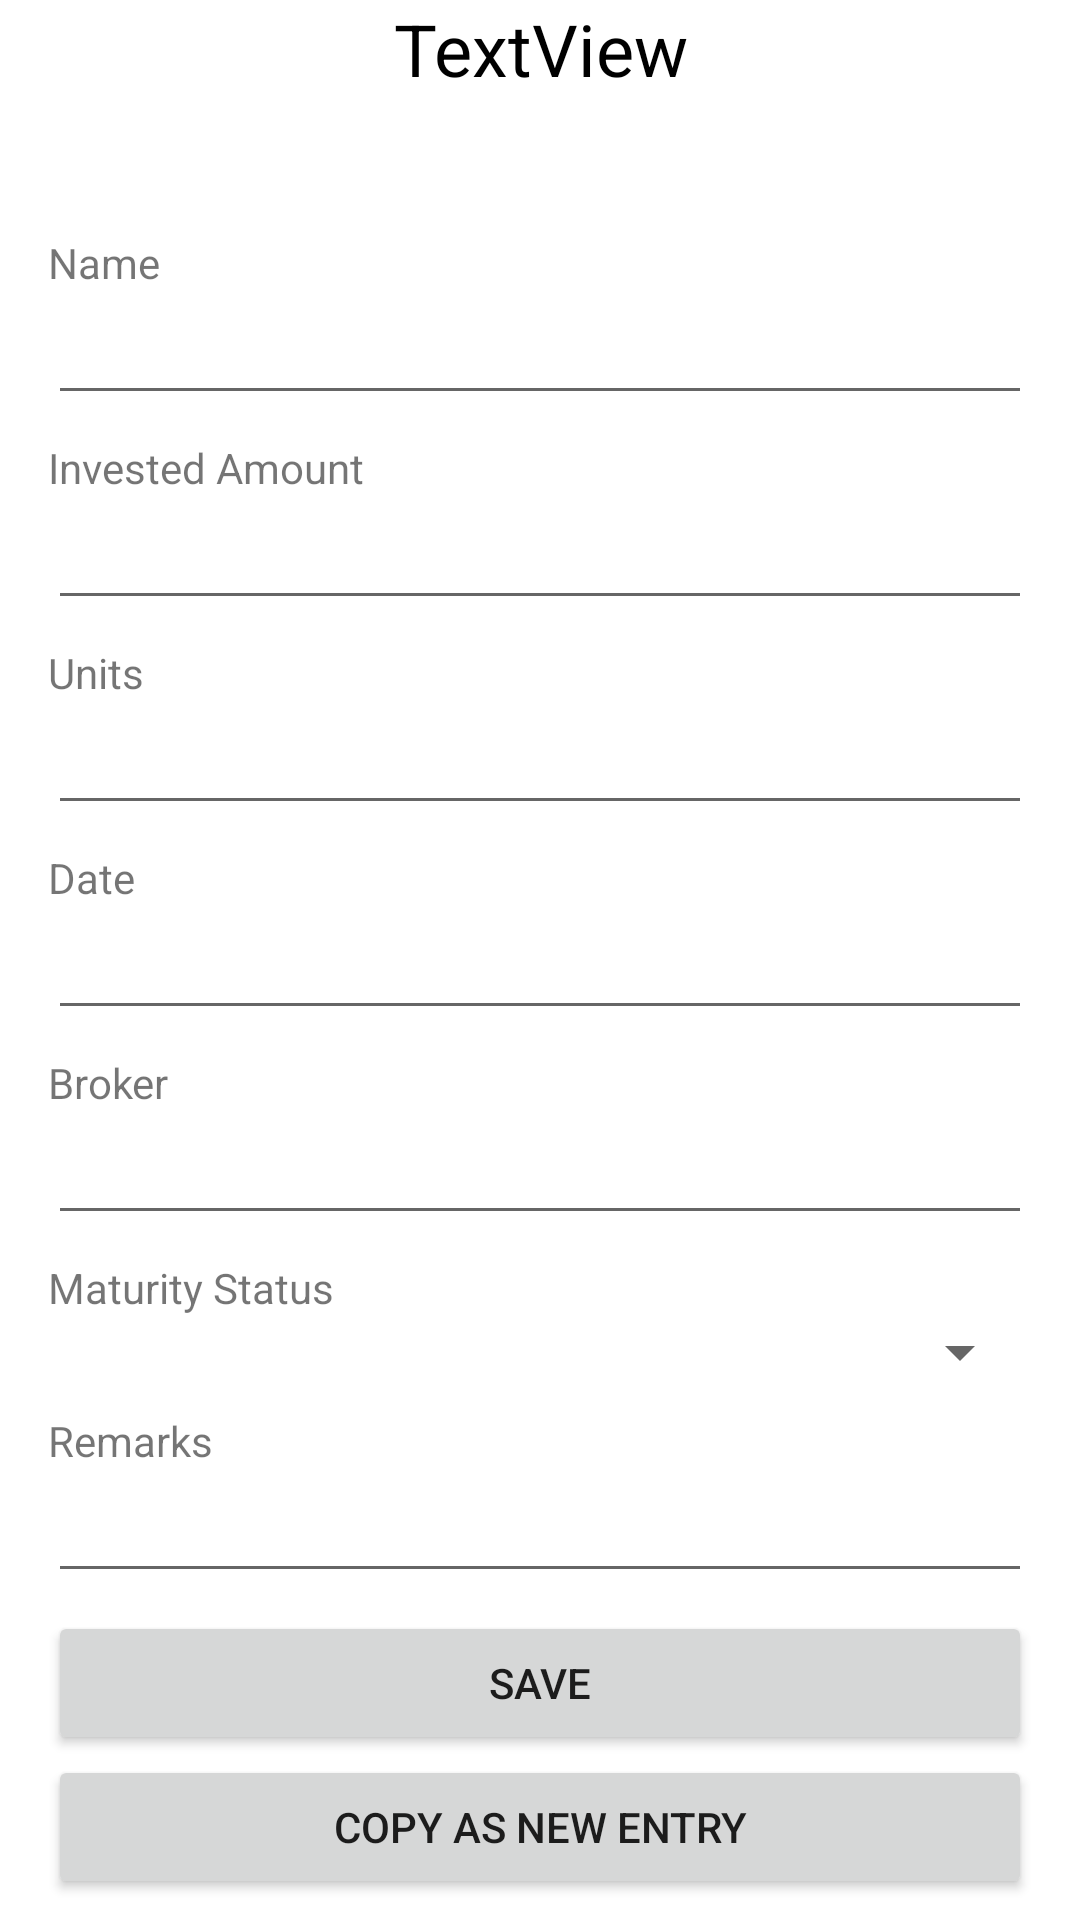

Produce the Android XML layout that renders to this screen, including the resource entries it uses.
<!-- AndroidManifest.xml: application theme Theme.SharesTransactions -->
<!-- res/layout/activity_mfund_bonds.xml -->
<?xml version="1.0" encoding="utf-8"?>
<androidx.coordinatorlayout.widget.CoordinatorLayout xmlns:android="http://schemas.android.com/apk/res/android"
    xmlns:app="http://schemas.android.com/apk/res-auto"
    xmlns:tools="http://schemas.android.com/tools"
    android:layout_width="match_parent"
    android:layout_height="match_parent"
    android:orientation="vertical"
    tools:context=".transactions.mfunds_bonds">

    <TextView
        android:id="@+id/textView28"
        android:layout_width="match_parent"
        android:layout_height="wrap_content"
        android:text="TextView"
        android:textAlignment="center"
        android:textColor="@color/black"
        android:textSize="24sp" />

    <ScrollView
        android:layout_width="match_parent"
        android:layout_height="wrap_content"
        android:layout_marginLeft="16dp"
        android:layout_marginTop="70dp"
        android:layout_marginRight="16dp">

        <LinearLayout
            android:layout_width="match_parent"
            android:layout_height="wrap_content"
            android:orientation="vertical">

            <TextView
                android:id="@+id/textView29"
                android:layout_width="match_parent"
                android:layout_height="wrap_content"
                android:layout_marginTop="8dp"
                android:text="Name" />

            <EditText
                android:id="@+id/editTextTextPersonName19"
                android:layout_width="match_parent"
                android:layout_height="wrap_content"
                android:ems="10"
                android:inputType="textPersonName" />

            <TextView
                android:id="@+id/textView30"
                android:layout_width="match_parent"
                android:layout_height="wrap_content"
                android:layout_marginTop="8dp"
                android:text="Invested Amount" />

            <EditText
                android:id="@+id/editTextTextPersonName20"
                android:layout_width="match_parent"
                android:layout_height="wrap_content"
                android:ems="10"
                android:inputType="textPersonName" />

            <TextView
                android:id="@+id/textView31"
                android:layout_width="match_parent"
                android:layout_height="wrap_content"
                android:layout_marginTop="8dp"
                android:text="Units" />

            <EditText
                android:id="@+id/editTextTextPersonName21"
                android:layout_width="match_parent"
                android:layout_height="wrap_content"
                android:ems="10"
                android:inputType="textPersonName" />

            <TextView
                android:id="@+id/textView32"
                android:layout_width="match_parent"
                android:layout_height="wrap_content"
                android:layout_marginTop="8dp"
                android:text="Date" />

            <EditText
                android:id="@+id/editTextTextPersonName22"
                android:layout_width="match_parent"
                android:layout_height="wrap_content"
                android:ems="10"
                android:inputType="textPersonName" />

            <TextView
                android:id="@+id/textView33"
                android:layout_width="match_parent"
                android:layout_height="wrap_content"
                android:layout_marginTop="8dp"
                android:text="Broker" />

            <EditText
                android:id="@+id/editTextTextPersonName23"
                android:layout_width="match_parent"
                android:layout_height="wrap_content"
                android:ems="10"
                android:inputType="textPersonName" />

            <TextView
                android:id="@+id/textView45"
                android:layout_width="match_parent"
                android:layout_height="wrap_content"
                android:text="Maturity Status"
                android:layout_marginTop="8dp" />

            <Spinner
                android:id="@+id/spinner4"
                android:layout_width="match_parent"
                android:layout_height="wrap_content" />

            <TextView
                android:id="@+id/textView34"
                android:layout_width="match_parent"
                android:layout_height="wrap_content"
                android:layout_marginTop="8dp"
                android:text="Remarks" />

            <EditText
                android:id="@+id/editTextTextPersonName24"
                android:layout_width="match_parent"
                android:layout_height="wrap_content"
                android:ems="10"
                android:inputType="textPersonName" />

            <Button
                android:id="@+id/button"
                android:layout_width="match_parent"
                android:layout_height="wrap_content"
                android:layout_marginTop="6dp"
                android:text="Save" />

            <Button
                android:id="@+id/button7"
                android:layout_width="match_parent"
                android:layout_height="wrap_content"
                android:text="Copy As New Entry" />
        </LinearLayout>
    </ScrollView>
</androidx.coordinatorlayout.widget.CoordinatorLayout>
<!-- resources referenced by this layout -->
<resources>
  <style name="Theme.SharesTransactions" parent="Theme.MaterialComponents.DayNight.DarkActionBar">
          
          <item name="colorPrimary">@color/purple_500</item>
          <item name="colorPrimaryVariant">@color/purple_700</item>
          <item name="colorOnPrimary">@color/white</item>
          
          <item name="colorSecondary">@color/teal_200</item>
          <item name="colorSecondaryVariant">@color/teal_700</item>
          <item name="colorOnSecondary">@color/black</item>
          
          <item name="android:statusBarColor" tools:targetApi="l">?attr/colorPrimaryVariant</item>
          
      </style>
  <!-- not gathered from this repository: default colours our renderer supplied (Android Studio template values) -->
  <color name="purple_500">#FF6200EE</color>
  <color name="purple_700">#FF3700B3</color>
  <color name="teal_200">#FF03DAC5</color>
  <color name="teal_700">#FF018786</color>
  <color name="black">#FF000000</color>
  <color name="white">#FFFFFFFF</color>
</resources>
